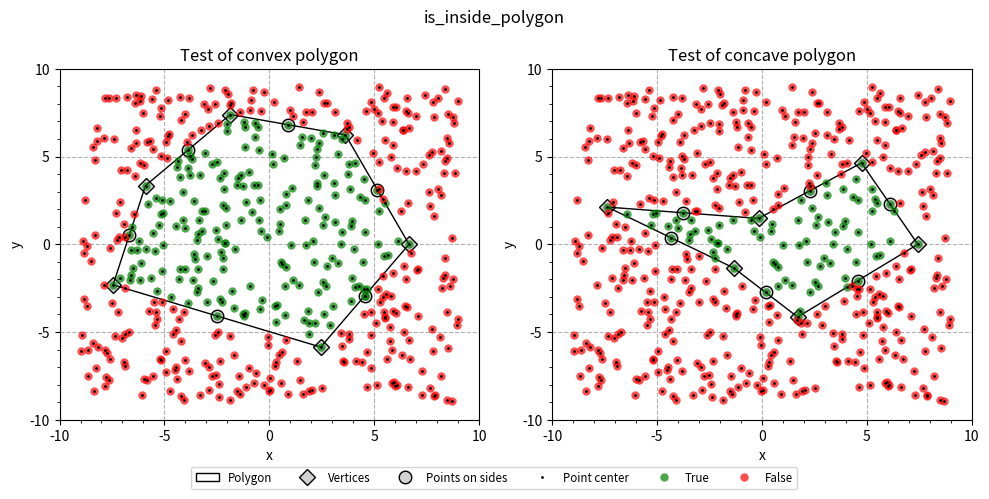

The script that saved this image:
# -*- coding: utf-8 -*-
"""
Test code of assignment-06 of TIGP 2022 Fall - Scientific Programming

    This scripts is written for testing assignment-06 of TIGP 2022 Fall - 
Scientific Programming. The hand-ins would be imported as a function and 
tested by two random convex and concave polygons, their vertices and middle 
points of sides, and 40 random points. The results will be visulized via 
two subplots with green-red points. Green: True; Red: False.

TA example of assignment-06

[redacted]
"""
import numpy as np

def is_inside_polygon(polygon, px, py=None, include_edges=True, 
                      ROE=1.5e-14) -> np.ndarray:
    """
    Check if the point is inside the polygon
    
[redacted]

    Algorithm:
        Ray casting algorithm

    Reference:
        https://en.wikipedia.org/wiki/Point_in_polygon

    Summary:
        Choose a direction and count the times of intersection between
    polygon and the line from the point in chosen direction. The point 
    is inside the polygon when the number of times is odd. Otherwise, 
    the point is outside the polygon. Special treatment is needed when 
    point is on the edge (vertices or sides) of polygon. The handle of 
    round-off errors is essential when the point is very close to the 
    edge of the polygon.

    Args:
        polygon (list[float, float] or list[list[float, float]]):
            A or multiple list of vertex point (x,y) pairs of polygon.
        px (float or list[float]):
            A or multiple x coordinate of point.
            Or x-y coordinate pairs when no py input vaiable.
        py (float or list[float]):
            A or multiple y coordinate of point.
        include_edges (bool, optional):
            If true includes point on the edges of poligon. 
            Defaults to True.
        ROE (float, optional):
            Round-off error for dealing with the point on the edges. 
            Defaults to 1.5e-14.

    Returns:
        bool or list[bool]: If point is inside the polygon or not.
        
    Schmetic diagram:
                   ^
                   |   ^
           ^ ^     --- | 
           | |   / |   \
         -------   o   /
        |  | |        /|
        |  | o        \|
         -----         \
           |   \       |\
           o    \      o \
                  --------
                  
    Example:
        polygon = [[[ 0.,0.], [0. ,0.5], [0.5,0.5], [0.5,0.]],
                   [[-1.,0.], [-1., 2.], [0.5,1.0], [0.0,0.]]]
        points = [[0.25,0.25],
                  [ 1.0, 0.1]]
        
        is_inside  = is_inside_polygon(polygon[0],points[0,0],points[0,1])
        is_inside  = is_inside_polygon(   polygon,points[0,0],points[0,1])
        is_inside  = is_inside_polygon(polygon[0],points[0])
        are_inside = is_inside_polygon(polygon[0],   points)
        are_inside = is_inside_polygon(   polygon,points[0])
        are_inside = is_inside_polygon(   polygon,   points)
        
                  
    """
    import numpy as np
    
    # change to numpy array for vector operations
    nv = np.array(polygon).shape[-2]
    # polygon = np.array(polygon)
    polygon_arr = np.array(polygon).reshape(-1,nv,2)
    nplg = polygon_arr.shape[0]

    if py is None:
        point_arr = np.array(px).reshape(-1,2)
    else:
        point_arr = np.array([px,py]).reshape(2,-1).transpose()

    nt = point_arr.shape[0]
    
    are_inside = np.full((nplg,nt), False)
    # zero intersection represents the point is outside the polygon
    for k, polygon in enumerate(polygon_arr):
        for j, point in enumerate(point_arr):
            is_inside = False
            # check the intersection of the polygon and the line directing 
            # to upward from the point
            for i in range(len(polygon)):
                # get side#i
                side = polygon[[i-1,i]]
                # if the x of points is within the x range of side#i
                # -> side#i is above or below the point
                prod = np.prod(side[:,0]-point[0])
                if prod < 0. or np.isclose(prod+point[0],point[0],atol=ROE,rtol=ROE):
                    # create two vectors
                    v0 = side[1] - side[0]
                    v1 = point - side[0]
                    # cross product for identifing relative position of side#i 
                    # and point 
                    cross = np.cross(v1,v0)
                    # if cross product is zero -> the point is on the side#i
                    if np.isclose(cross,0.,atol=ROE):
                        is_inside = include_edges
                        break
                    # if the side#i is above the point
                    # -> upward line intersects the side#i of polygon
                    elif cross * (side[1,0]-point[0]) > 0:
                        is_inside = not is_inside
            are_inside[k,j] = is_inside

    if nplg == nt == 1:
        return are_inside[0,0]
    elif nplg > 1 and nt > 1:
        return are_inside
    elif nplg > 1:
        return are_inside[:,0]
    else:
        return are_inside[0,:]

def test():
    import matplotlib.pyplot as plt
    from matplotlib.patches import Polygon
    from matplotlib.ticker import AutoMinorLocator, MultipleLocator

    print('\nStart testing...')

    ### setting of polygon
    npoly = 2
    # number of vertices
    nv = 6
    # average radius
    radius = [6.,5.]
    # irregularity
    irr = [0.7,.8]
    # spikiness
    spk = [0.2,0.55]
    titles = ['convex','concave']
    # generate random convex and concave polygons
    polygons = np.empty((npoly,nv,2))
    # random seeds of polygon
    seeds = [6, 24]
    for i in range(npoly):
        rng = np.random.default_rng(seeds[i])
        # random.seed(seeds[i])
        polygons[i] = generate_polygon(center=(0.,0.),avg_radius=radius[i],
                                    nv=nv,irr=irr[i],spk=spk[i],rng=rng)
    # make the order of points clockwise
    polygons = polygons[:,::-1]

    ### generate random test points
    nt = 500
    # newest version of pseudo-random number generator
    rng = np.random.default_rng(1)
    xy = rng.uniform(-9,9,(nt,2))
    ms_bl = np.clip(8000/nt,3,6)
    ms_pt = np.clip(1600/nt,0.5,1)

    ### generate test points on the sides
    ns = 1
    # ratio array for points on sides
    ratios = np.arange(1,ns+1) / (ns+1)
    # index for selecting point pairs
    ind = np.linspace((-1,0),(nv-2,nv-1),nv,dtype=int)
    # point pairs of sides of polygon
    tmp = polygons[:,ind]
    side_points = np.quantile(tmp,ratios,axis=2)
    # switch quantile points if slope is negative
    ind = tmp[:,:,1] < tmp[:,:,0]
    side_points[:,ind] = side_points[::-1,ind]
    side_points = side_points.transpose(1,0,2,3)

    ### show information of test points
    show_point_msg = False
    if show_point_msg:
        fmt = '%6.3f'
        temp = f'%2d:({fmt},{fmt})\n'
        for k in range(npoly):
            print('Test %s polygon:' % (titles[k]))
            msg = ''
            for i in range(nv):
                msg += temp % (i,polygons[k,i,0],polygons[k,i,1])
            
            for j in range(ns):
                msg += '#%02d points on sides:\n' % j
                for i in range(nv):
                    msg += temp % (i,side_points[k,j,i,0],side_points[k,j,i,1])
            print(msg)

        print('Test random points:')
        n_half = int(nt/2)
        temp = f'%2d:({fmt},{fmt}) %2d:({fmt},{fmt})\n'
        msg = ''
        for i in range(n_half):
            tx, ty = xy[:,0], xy[:,1]
            msg += temp % (i,tx[i],ty[i],i+n_half,tx[i+n_half],ty[i+n_half])
        print(msg)

    ### concatenate all test points
    xy = np.tile(xy, (npoly,1,1))
    tmp = side_points.reshape(npoly,-1,2)
    xy = np.concatenate((xy,polygons,tmp),axis=1)

    ### vectorize function
    testPolygon = np.vectorize(lambda i: is_inside_polygon(polygons[i],xy[i]),otypes=[np.ndarray])
    are_inside = testPolygon(np.arange(npoly)).T
    
    # are_inside = np.apply_along_axis(
    #     lambda i: is_inside_polygon(polygons[i],xy[i]), 0 , np.arange(npoly).reshape(1,-1)).T

    # are_inside = np.empty(xy.shape[0:2],dtype=bool)
    # for i in range(npoly):
    #     are_inside[i] = is_inside_polygon(polygons[i],xy[i,:,0],xy[i,:,1])

    #     are_inside[i] = np.apply_along_axis(lambda p: is_inside_polygon(polygons[i],p[0],p[1]), 1, xy[i])

    fig, axes = plt.subplots(1,npoly,figsize=(5*npoly,5),dpi=150)
    axes = np.array(axes).reshape(-1)
    
    for i in range(npoly):
        ax = axes[i]

        ax.add_patch(Polygon(polygons[i], ec='k', fc='None',label='Polygon',zorder=3))
        ax.plot(polygons[i,:,0],polygons[i,:,1],'D',ms=8,mec='k',color='lightgrey',label='Vertices',zorder=2)
        tmp = side_points[i].reshape(-1,2)
        ax.plot(tmp[:,0],tmp[:,1],'o',ms=9,mec='k',color='lightgrey',label='Points on sides',zorder=2)

        ax.plot(xy[i,:,0],xy[i,:,1],'ko',ms=ms_pt,label='Point center',zorder=5)
        ind = are_inside[i] == True
        ax.plot(xy[i,ind,0],xy[i,ind,1],'o',ms=ms_bl,mfc='green',mec='None',alpha=0.7,label='True',zorder=4)
        ind = are_inside[i] == False
        ax.plot(xy[i,ind,0],xy[i,ind,1],'o',ms=ms_bl,mfc='red',mec='None',alpha=0.7,label='False',zorder=4)

        if not i:
            if npoly == 1:
                ax.legend(fontsize='small',ncol=3,loc=3)
            else:
                fig.legend(fontsize='small',ncol=6,loc=8,bbox_to_anchor=(0.5,0.01))

        ax.set_xlim(-10,10)
        ax.set_ylim(-10,10)
        ax.xaxis.set_major_locator(MultipleLocator(5))
        ax.xaxis.set_minor_locator(AutoMinorLocator(5))
        ax.yaxis.set_major_locator(MultipleLocator(5))
        ax.yaxis.set_minor_locator(AutoMinorLocator(5))
        ax.grid(ls='--')

        ax.set_xlabel('x')
        ax.set_ylabel('y')
        ax.set_title('Test of %s polygon' % titles[i])

    fig.suptitle('is_inside_polygon')
    fig.tight_layout()
    if npoly != 1:
        fig.subplots_adjust(bottom=0.16)
    plt.show()
    fig.savefig('is_inside_polygon.png',dpi=450)

### function for generate random 2d polygon
# Reference:
#     https://stackoverflow.com/questions/8997099/algorithm-to-generate-random-2d-polygon
# 
# Modification:
#     Use advanced numpy PCG64 pseudo-random number generator.
from typing import Tuple
def generate_polygon(center: Tuple[float, float], avg_radius: float,
                     irr: float, spk: float,
                     nv: int, rng=np.random.default_rng()) -> np.ndarray:
    """
    Start with the center of the polygon at center, then creates the
    polygon by sampling points on a circle around the center.
    Random noise is added by varying the angular spacing between
    sequential points, and by varying the radial distance of each
    point from the centre.

    Args:
        center (Tuple[float, float]):
            a pair representing the center of the circumference used
            to generate the polygon.
        avg_radius (float):
            the average radius (distance of each generated vertex to
            the center of the circumference) used to generate points
            with a normal distribution.
        irr (float):
            irregularity: variance of the spacing of the angles between 
            consecutive vertices.
        spk (float):
            spikiness: variance of the distance of each vertex to the 
            center of the circumference.
        nv (int):
            the number of vertices of the polygon.
        rng (np.random.Generator):
            Posudo-random number generator. Defaults to 
            numpy.random.default_rng().
    Returns:
        np.ndarray: list of vertices, in CCW order.
    """
    ### Parameter check
    if irr < 0 or irr > 1:
        raise ValueError("Irregularity must be between 0 and 1.")
    if spk < 0 or spk > 1:
        raise ValueError("Spikiness must be between 0 and 1.")

    irr *= 2 * np.pi / nv
    spk *= avg_radius

    angle_steps = random_angle_steps(nv, irr, rng)
    angles = np.cumsum(angle_steps)
    ### original algorithm (same value)
    # angles = np.cumsum(np.roll(angle_steps,1)) - angle_steps[-1]
    # angles += rng.uniform(0, 2 * np.pi)

    ### now generate the points
    radius = rng.normal(avg_radius, spk,nv)
    radius = np.clip(radius, 0, 2*avg_radius)
    xy = radius * np.vstack((np.cos(angles),np.sin(angles)))
    points = center + xy.T

    return points
#
def random_angle_steps(steps: int, irregularity: float,rng=np.random.default_rng()) -> np.ndarray:
    """Generates the division of a circumference in random angles.

    Args:
        steps (int):
            the number of angles to generate.
        irregularity (float):
            variance of the spacing of the angles between consecutive vertices.
        rng (np.random.Generator):
            Posudo-random number generator. Defaults to 
            numpy.random.default_rng().
    Returns:
        np.ndarray: the list of the random angles.
"""
    # generate n angle steps
    lower = (2 * np.pi / steps) - irregularity
    upper = (2 * np.pi / steps) + irregularity
    angles = rng.uniform(lower,upper,steps)

    # normalize the steps so that point 0 and point n+1 are the same
    angles /= np.sum(angles) / (2 * np.pi)

    return angles
#
### end of reference

def main():
    test()

if __name__ == '__main__':
    main()